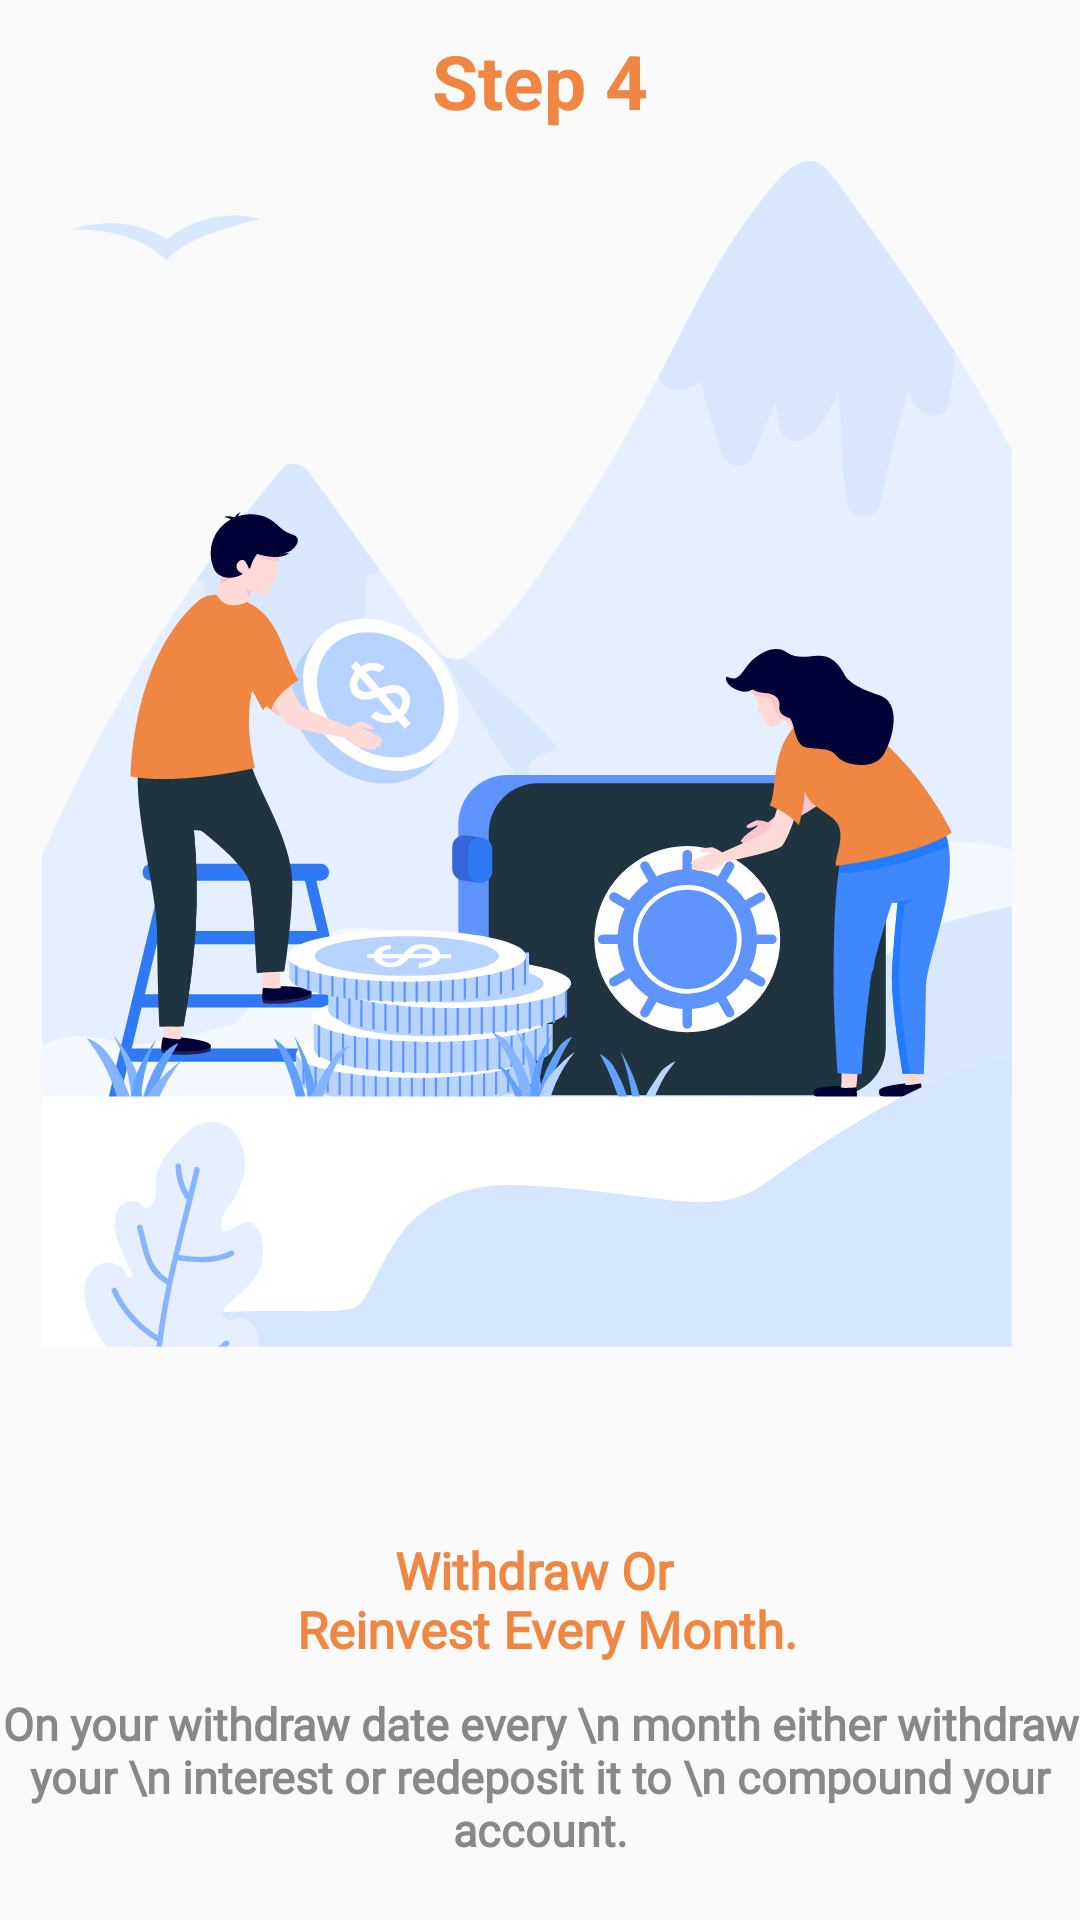

Android layout source for this screen:
<!-- AndroidManifest.xml: application theme Theme.ZeraApp -->
<!-- res/layout/step4.xml -->
<?xml version="1.0" encoding="utf-8"?>
<LinearLayout xmlns:android="http://schemas.android.com/apk/res/android"
    android:layout_width="match_parent"
    android:orientation="vertical"
    android:layout_height="match_parent">

    <TextView
        android:layout_width="match_parent"
        android:layout_height="wrap_content"
        android:text="@string/step4"
        android:textColor="@color/yellow"
        android:textStyle="bold"
        android:textSize="25sp"
        android:gravity="center_horizontal"
        android:layout_marginTop="10dp"/>

    <RelativeLayout
        android:layout_width="match_parent"
        android:layout_height="match_parent">
        <ImageView
            android:layout_width="match_parent"
            android:layout_height="match_parent"
            android:layout_gravity="center_horizontal"
            android:layout_marginTop="10dp"
            android:layout_marginRight="10dp"
            android:layout_above="@id/txtLL"
            android:src="@drawable/ic_step4"/>

        <LinearLayout
            android:layout_width="match_parent"
            android:layout_height="wrap_content"
            android:orientation="vertical"
            android:layout_marginBottom="20dp"
            android:layout_alignParentBottom="true"
            android:id="@+id/txtLL">

            <TextView
                android:layout_width="match_parent"
                android:layout_height="wrap_content"
                android:text="@string/withdrawReinvestEveryMonth"
                android:textColor="@color/yellow"
                android:textSize="17sp"
                android:textStyle="bold"
                android:fontFamily="@font/montserrat_regular"
                android:gravity="center_horizontal"/>
            <TextView
                android:layout_width="match_parent"
                android:layout_height="wrap_content"
                android:text="On your withdraw date every \n month either withdraw your \n interest or redeposit it to \n compound your account."
                android:textColor="@color/text_gray"
                android:textSize="15sp"
                android:fontFamily="@font/montserrat_regular"
                android:textStyle="bold"
                android:gravity="center_horizontal"
                android:layout_marginTop="10dp"/>
        </LinearLayout>

    </RelativeLayout>




</LinearLayout>
<!-- resources referenced by this layout -->
<resources>
  <color name="text_gray">#888888</color>
  <color name="yellow">#EF8641</color>
  <!-- drawable ic_step4: vector/xml drawable (drawable, 53649 chars, omitted) -->
  <string name="step4">Step 4</string>
  <string name="withdrawReinvestEveryMonth">Withdraw Or \n Reinvest Every Month.</string>
  <style name="Theme.ZeraApp" parent="Theme.AppCompat.Light.NoActionBar">
          
          <item name="colorPrimary">@color/purple_500</item>
          <item name="colorPrimaryVariant">@color/purple_700</item>
          <item name="colorOnPrimary">@color/white</item>
          
          <item name="colorSecondary">@color/teal_200</item>
          <item name="colorSecondaryVariant">@color/teal_700</item>
          <item name="colorOnSecondary">@color/black</item>
  
      </style>
  <color name="purple_500">#203440</color>
  <color name="purple_700">#203440</color>
  <color name="white">#FFFFFFFF</color>
  <color name="teal_200">#EF8641</color>
  <color name="teal_700">#EF8641</color>
  <color name="black">#FF000000</color>
</resources>
